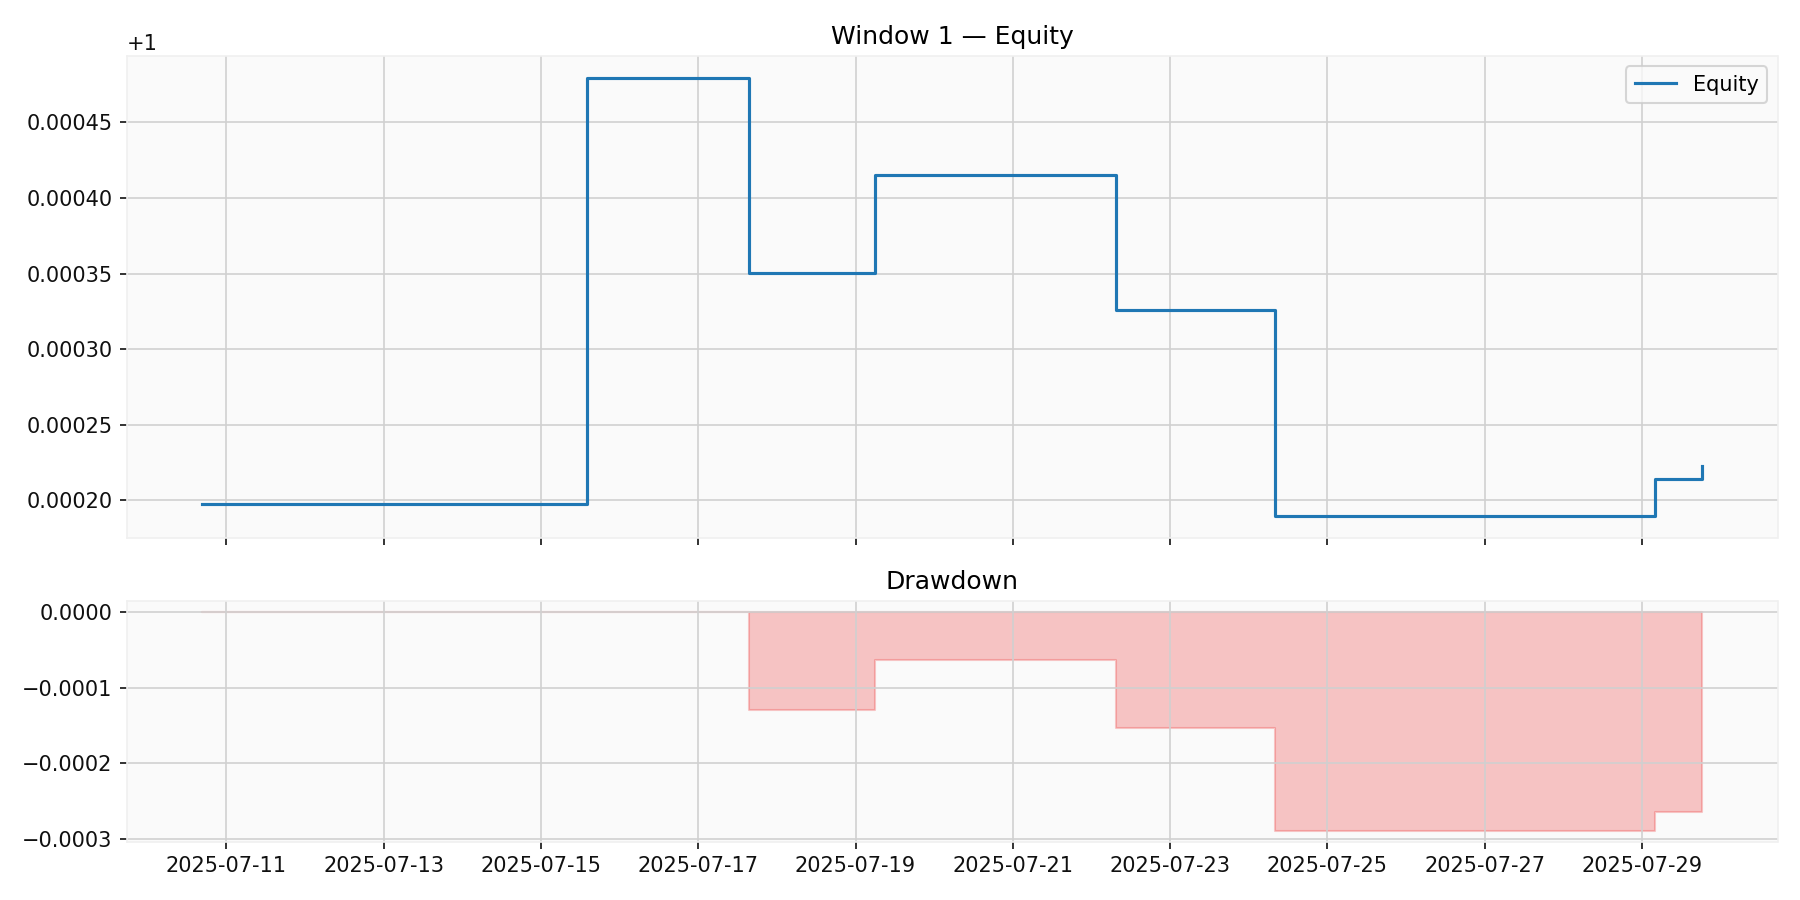

Data behind this chart, as committed beside it:
time, equity, equity_norm, drawdown
2025-07-10 16:30:00, 10002, 1, 0.0
2025-07-15 14:00:00, 10005, 1, 0.0
2025-07-17 15:30:00, 10004, 1, -0.0001291
2025-07-19 06:00:00, 10004, 1, -6.391635664357641e-05
2025-07-22 07:30:00, 10003, 1, -0.0001537
2025-07-24 08:00:00, 10002, 1, -0.0002895
2025-07-29 04:00:00, 10002, 1, -0.0002648
2025-07-29 18:30:00, 10002, 1, -0.0002566
